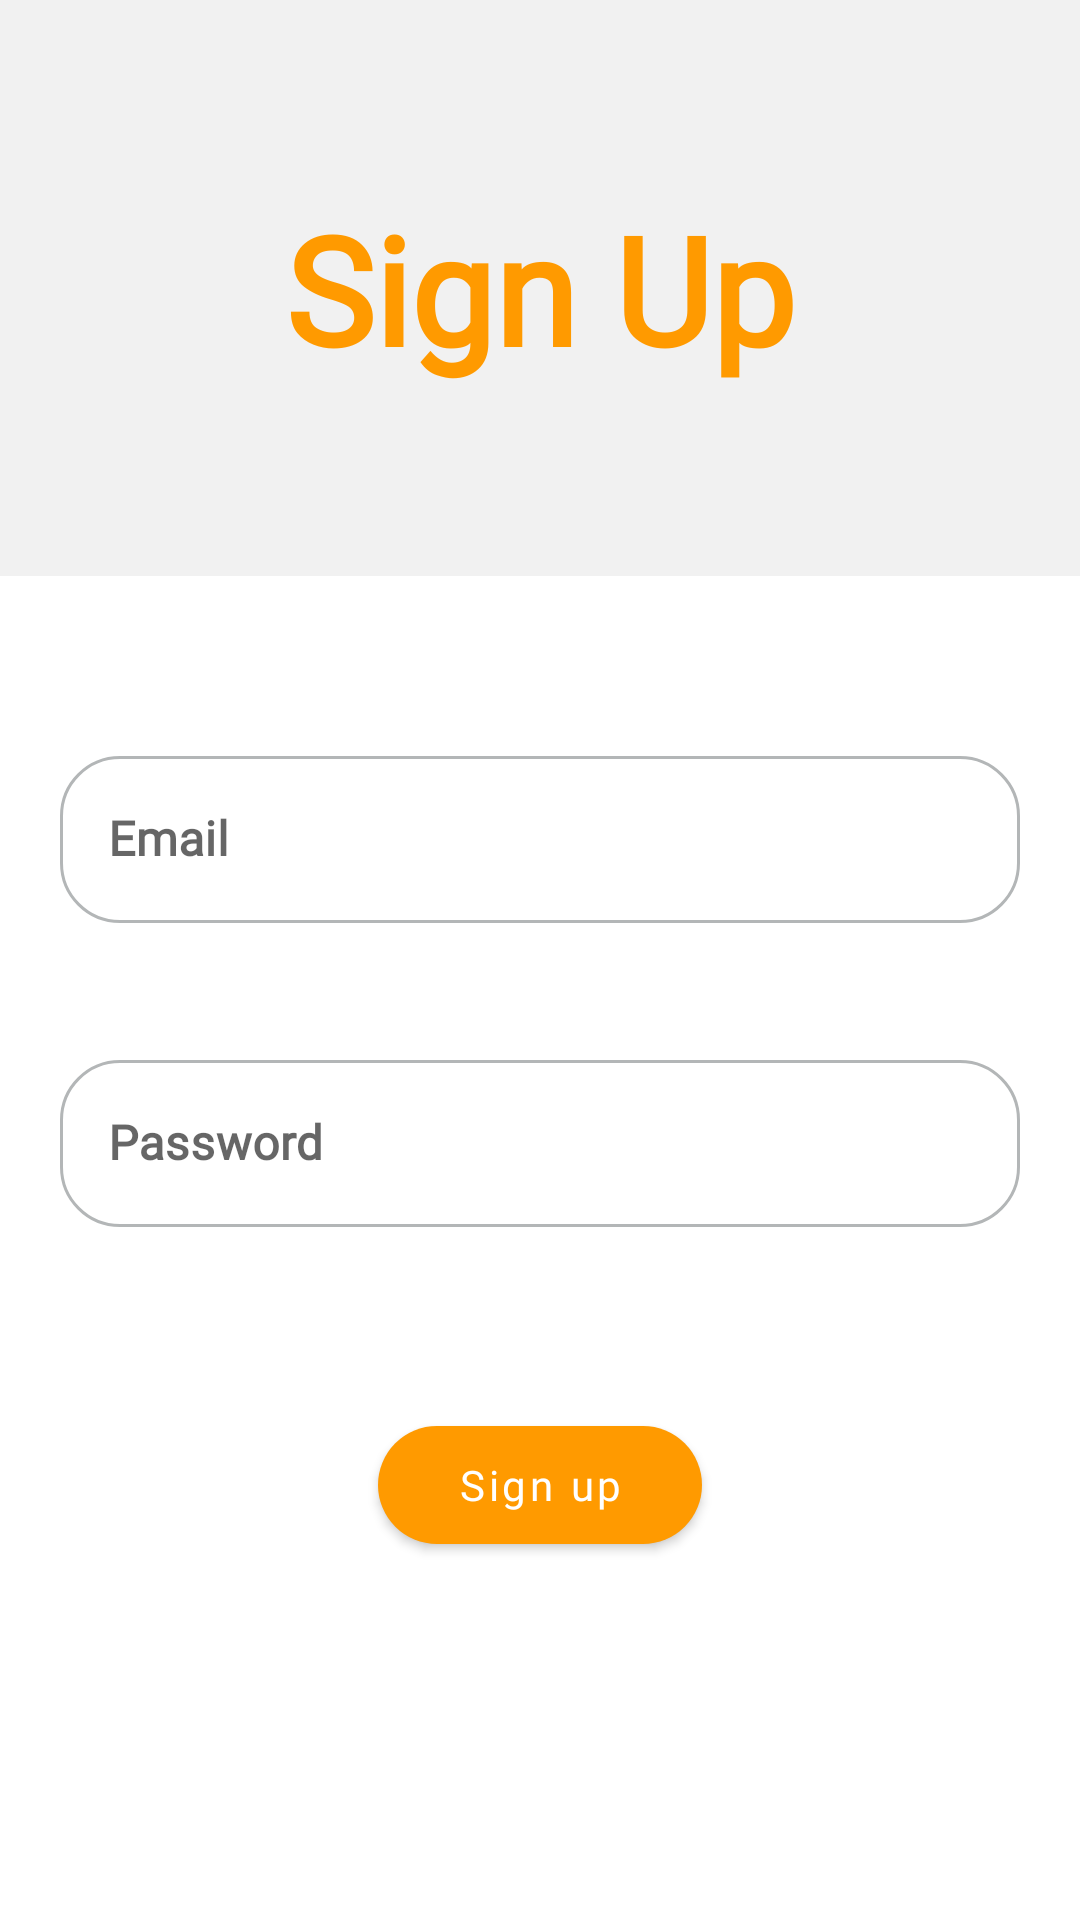

Layout XML and referenced resources for this Android screen:
<!-- AndroidManifest.xml: application theme Theme.GraduationProject -->
<!-- res/layout/fragment_sign_up.xml -->
<?xml version="1.0" encoding="utf-8"?>
<androidx.constraintlayout.widget.ConstraintLayout xmlns:android="http://schemas.android.com/apk/res/android"
    xmlns:app="http://schemas.android.com/apk/res-auto"
    xmlns:tools="http://schemas.android.com/tools"
    android:layout_width="match_parent"
    android:layout_height="match_parent"
    tools:context=".ui.fragments.SignUpFragment">




    <androidx.constraintlayout.widget.ConstraintLayout
        android:id="@+id/topLayout"
        android:layout_width="match_parent"
        android:layout_height="0dp"
        android:background="@color/main_background_color"
        app:layout_constraintHeight_percent="0.3"
        app:layout_constraintTop_toTopOf="parent">

        <TextView
            android:layout_width="wrap_content"
            android:layout_height="wrap_content"
            android:fontFamily="@font/varela"
            android:text="Sign Up"
            android:textColor="@color/primary_color_variant"
            android:textSize="50sp"
            android:textStyle="bold"
            app:layout_constraintBottom_toBottomOf="parent"
            app:layout_constraintEnd_toEndOf="parent"
            app:layout_constraintStart_toStartOf="parent"
            app:layout_constraintTop_toTopOf="parent" />

    </androidx.constraintlayout.widget.ConstraintLayout>


    <com.google.android.material.textfield.TextInputLayout
        android:id="@+id/emailInputLayout"
        style="@style/LoginTextInputLayout"
        android:layout_width="0dp"
        android:layout_height="wrap_content"
        android:layout_marginHorizontal="20dp"
        android:layout_marginTop="20dp"
        app:boxStrokeColor="@color/color_text_input_border_2"
        app:hintTextColor="@color/primary_color_variant"
        app:layout_constraintBottom_toBottomOf="parent"
        app:layout_constraintEnd_toEndOf="parent"
        app:layout_constraintStart_toStartOf="parent"
        app:layout_constraintTop_toBottomOf="@id/topLayout"
        app:errorEnabled="true"
        app:layout_constraintVertical_bias="0.1"
        app:startIconDrawable="@drawable/ic_person_2"
        app:startIconTint="@color/color_text_input_border_2">

        <com.google.android.material.textfield.TextInputEditText
            android:id="@+id/emailEditText"
            android:layout_width="match_parent"
            android:layout_height="match_parent"
            android:fontFamily="@font/varela"
            android:hint="Email"
            android:inputType="textEmailAddress"
            android:maxLines="1"
            android:textColor="@color/secondary_color"
            android:textStyle="bold" />
    </com.google.android.material.textfield.TextInputLayout>

    <com.google.android.material.textfield.TextInputLayout
        android:id="@+id/passwordInputLayout"
        style="@style/LoginTextInputLayout"
        android:layout_width="0dp"
        app:errorEnabled="true"
        android:layout_height="wrap_content"
        android:layout_marginHorizontal="20dp"
        android:layout_marginTop="20dp"
        app:boxStrokeColor="@color/color_text_input_border_2"
        app:hintTextColor="@color/primary_color_variant"
        app:layout_constraintEnd_toEndOf="parent"
        app:layout_constraintStart_toStartOf="parent"
        app:layout_constraintTop_toBottomOf="@id/emailInputLayout"
        app:startIconDrawable="@drawable/ic_lock"
        app:startIconTint="@color/color_text_input_border_2">

        <com.google.android.material.textfield.TextInputEditText
            android:id="@+id/passwordEditText"
            android:layout_width="match_parent"
            android:layout_height="match_parent"
            android:fontFamily="@font/varela"
            android:hint="Password"
            android:inputType="textPassword"
            android:maxLines="1"
            android:textColor="@color/secondary_color"
            android:textStyle="bold" />
    </com.google.android.material.textfield.TextInputLayout>


    <com.google.android.material.button.MaterialButton
        android:layout_width="0dp"
        android:layout_height="0dp"
        android:layout_marginTop="40dp"
        android:fontFamily="@font/varela"
        android:id="@+id/buttonSignUp"
        android:text="Sign up"
        android:textAllCaps="false"
        app:backgroundTint="@color/primary_color_variant"
        app:cornerRadius="40dp"
        app:layout_constraintEnd_toEndOf="@id/passwordInputLayout"
        app:layout_constraintHeight_percent="0.08"
        app:layout_constraintStart_toStartOf="@id/passwordInputLayout"
        app:layout_constraintTop_toBottomOf="@id/passwordInputLayout"
        app:layout_constraintWidth_percent="0.3" />


    <com.airbnb.lottie.LottieAnimationView
        android:id="@+id/loadingAnimation"
        android:layout_width="wrap_content"
        android:layout_height="wrap_content"
        app:lottie_rawRes="@raw/anim_loading"
        app:layout_constraintTop_toTopOf="parent"
        app:layout_constraintBottom_toBottomOf="parent"
        app:layout_constraintStart_toStartOf="parent"
        app:layout_constraintEnd_toEndOf="parent"
        app:lottie_autoPlay="false"
        app:lottie_loop="true"
        android:visibility="gone"/>


</androidx.constraintlayout.widget.ConstraintLayout>
<!-- resources referenced by this layout -->
<resources>
  <color name="main_background_color">#F1F1F1</color>
  <color name="primary_color_variant">#FF9A00</color>
  <color name="secondary_color">#000000</color>
  <style name="LoginTextInputLayout" parent="Widget.MaterialComponents.TextInputLayout.OutlinedBox">
          <item name="boxCornerRadiusTopEnd">20dp</item>
          <item name="boxCornerRadiusBottomEnd">20dp</item>
          <item name="boxCornerRadiusTopStart">20dp</item>
          <item name="boxCornerRadiusBottomStart">20dp</item>
          <item name="boxBackgroundColor">@color/secondary_background_color</item>
          <item name="boxStrokeWidth">1dp</item>
          <item name="boxStrokeWidthFocused">2dp</item>
      </style>
  <style name="Theme.GraduationProject" parent="Theme.MaterialComponents.DayNight.DarkActionBar">
          
          <item name="colorPrimary">@color/primary_color</item>
          <item name="colorPrimaryVariant">@color/primary_color_variant</item>
          <item name="colorOnPrimary">@color/white</item>
          
          <item name="colorSecondary">@color/secondary_color</item>
          <item name="colorSecondaryVariant">@color/secondary_color_variant</item>
          <item name="colorOnSecondary">@color/black</item>
          
          <item name="android:statusBarColor">@color/main_background_color</item>
          
          <item name="windowNoTitle">true</item>
          <item name="windowActionBar">false</item>
          <item name="android:windowLightStatusBar">true</item>
      </style>
  <color name="secondary_background_color">#FFFFFF</color>
  <color name="primary_color">#FF7272</color>
  <color name="white">#FFFFFFFF</color>
  <color name="secondary_color_variant">#201F20</color>
  <color name="black">#FF000000</color>
</resources>
